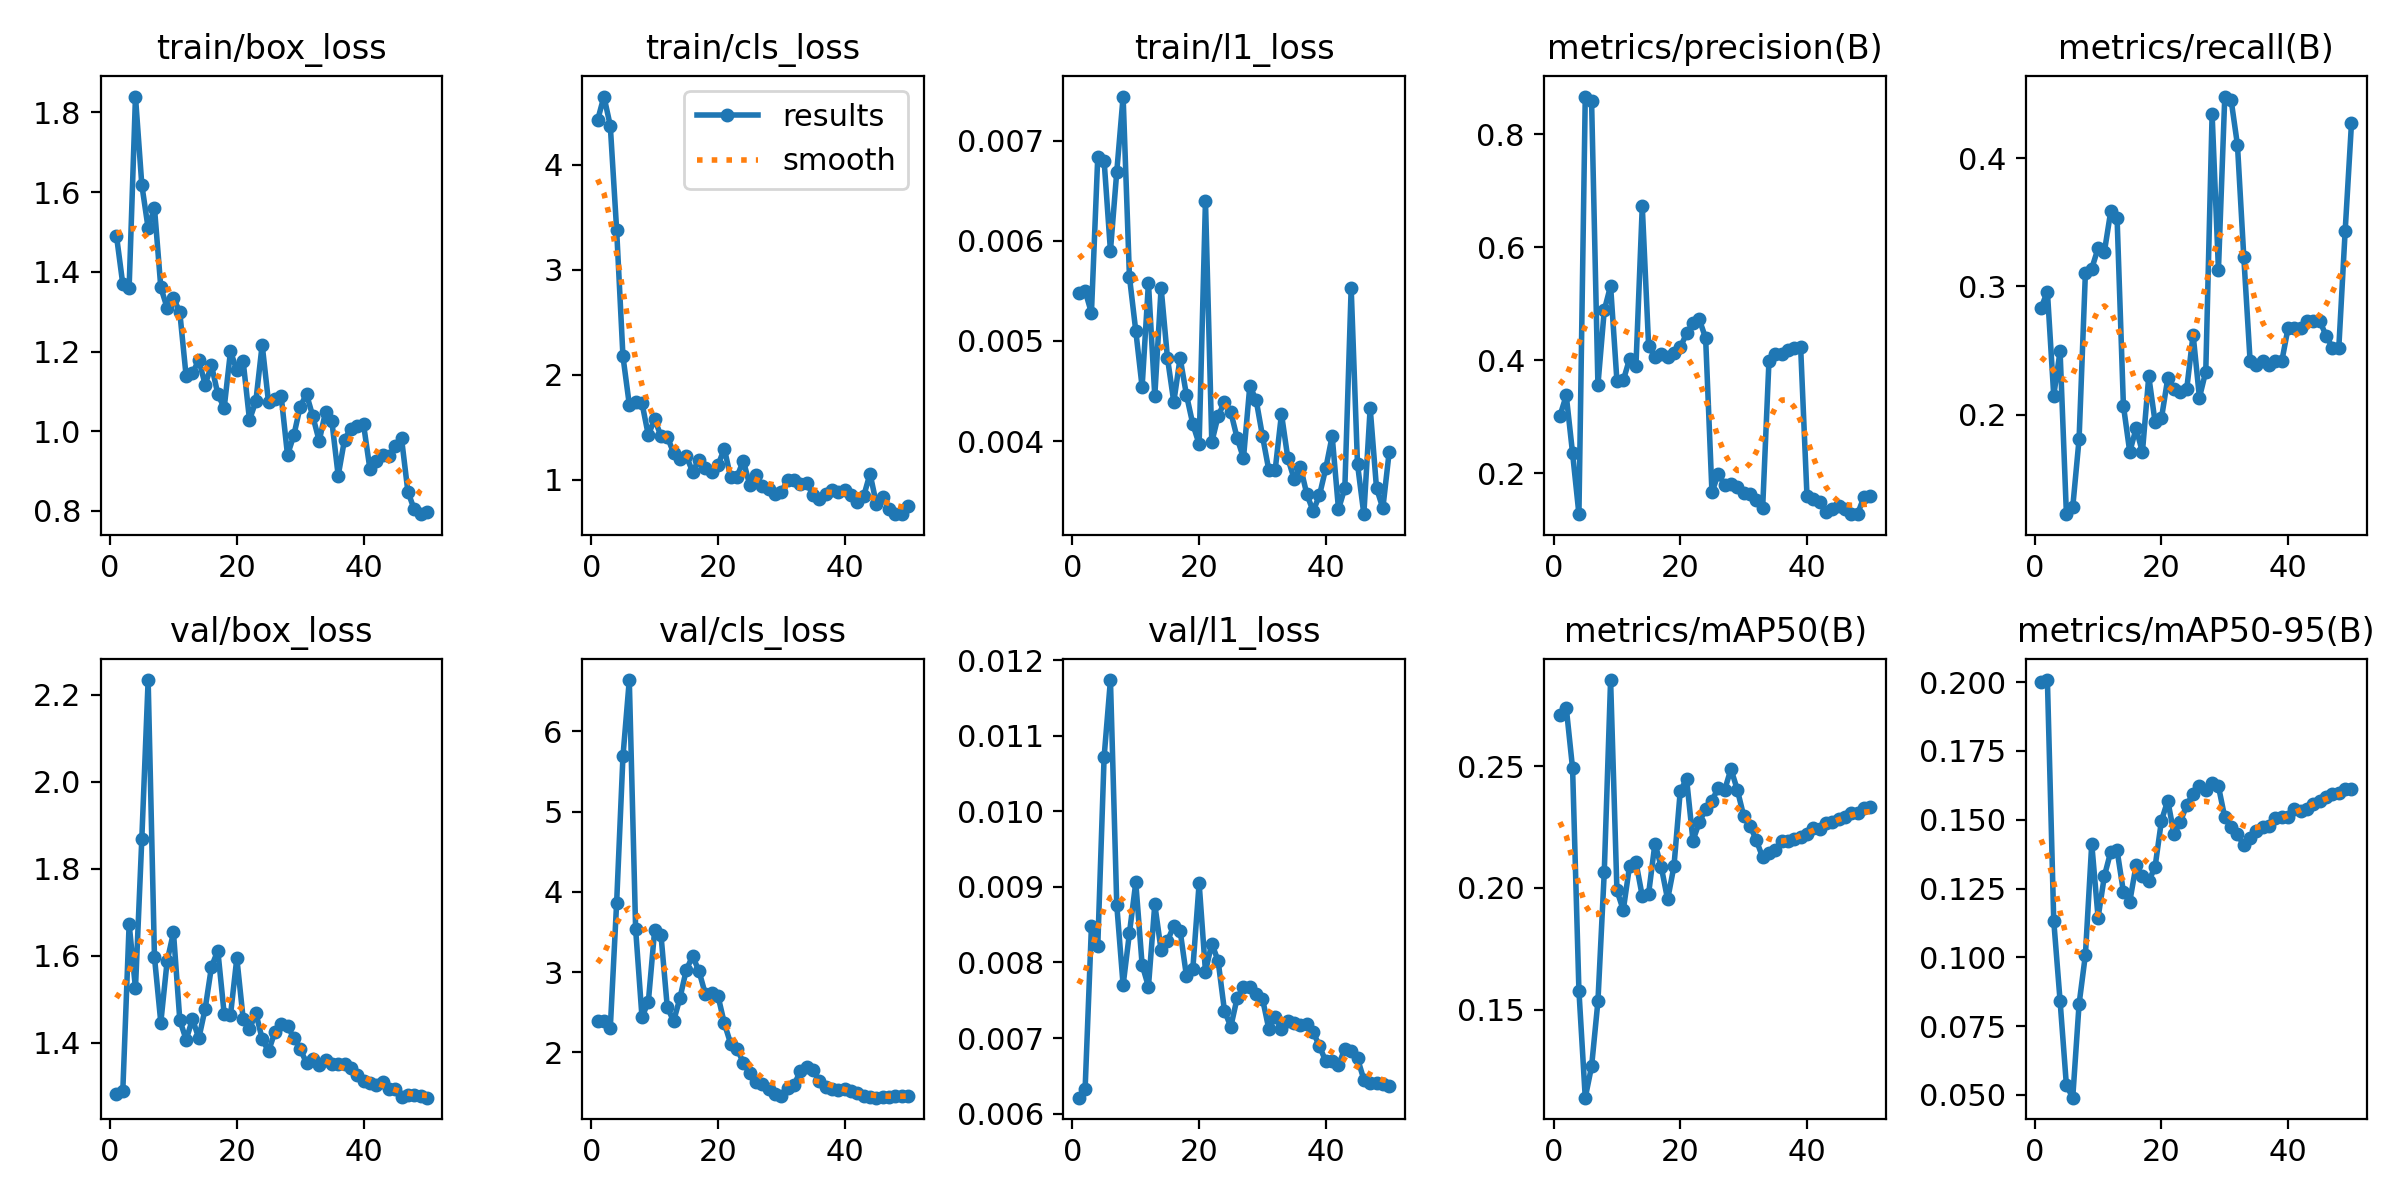

The file beside this chart, header and first rows:
epoch, time, train/box_loss, train/cls_loss, train/l1_loss, metrics/precision(B), metrics/recall(B), metrics/mAP50(B), metrics/mAP50-95(B), val/box_loss, val/cls_loss, val/l1_loss, lr/pg0, lr/pg1, lr/pg2
1, 5.643, 1.491, 4.424, 0.00548, 0.3012, 0.2832, 0.271, 0.2, 1.283, 2.391, 0.00621, 0.0002083, 0.0002083, 0.0002083
2, 7.574, 1.369, 4.649, 0.0055, 0.3377, 0.296, 0.274, 0.2008, 1.289, 2.389, 0.00632, 0.0006126, 0.0006126, 0.0006126
3, 10.99, 1.361, 4.371, 0.00528, 0.2352, 0.2149, 0.249, 0.1133, 1.673, 2.301, 0.00848, 0.001, 0.001, 0.001
4, 12.35, 1.84, 3.382, 0.00684, 0.1278, 0.2495, 0.1579, 0.08424, 1.526, 3.858, 0.00822, 0.001176, 0.001176, 0.001176
5, 13.65, 1.618, 2.175, 0.0068, 0.8668, 0.1223, 0.1139, 0.05351, 1.868, 5.689, 0.01072, 0.001151, 0.001151, 0.001151
6, 15.37, 1.509, 1.716, 0.0059, 0.8582, 0.1278, 0.1268, 0.04902, 2.233, 6.641, 0.01174, 0.001126, 0.001126, 0.001126
7, 16.69, 1.56, 1.737, 0.00669, 0.3561, 0.1809, 0.1535, 0.08303, 1.597, 3.536, 0.00876, 0.001102, 0.001102, 0.001102
8, 18, 1.361, 1.731, 0.00744, 0.4885, 0.3107, 0.2064, 0.1009, 1.447, 2.442, 0.0077, 0.001077, 0.001077, 0.001077
9, 19.31, 1.31, 1.426, 0.00564, 0.5316, 0.3138, 0.2853, 0.1413, 1.588, 2.622, 0.00839, 0.001052, 0.001052, 0.001052
10, 20.94, 1.335, 1.577, 0.0051, 0.3634, 0.3298, 0.199, 0.1144, 1.654, 3.519, 0.00906, 0.001027, 0.001027, 0.001027
11, 22.9, 1.298, 1.416, 0.00454, 0.3642, 0.3271, 0.1909, 0.1296, 1.452, 3.465, 0.00797, 0.001002, 0.001002, 0.001002
12, 24.52, 1.138, 1.41, 0.00558, 0.4027, 0.3586, 0.2092, 0.1384, 1.408, 2.559, 0.00768, 0.0009778, 0.0009778, 0.0009778
13, 25.81, 1.146, 1.254, 0.00445, 0.3898, 0.3533, 0.2106, 0.1389, 1.455, 2.389, 0.00877, 0.000953, 0.000953, 0.000953
14, 27.12, 1.178, 1.193, 0.00553, 0.6726, 0.2068, 0.1966, 0.1238, 1.411, 2.677, 0.00816, 0.0009283, 0.0009283, 0.0009283
15, 28.39, 1.117, 1.224, 0.00483, 0.426, 0.1709, 0.1976, 0.1202, 1.478, 3.027, 0.00829, 0.0009035, 0.0009035, 0.0009035
16, 29.65, 1.165, 1.077, 0.00439, 0.4058, 0.1892, 0.2182, 0.1335, 1.575, 3.198, 0.00848, 0.0008787, 0.0008787, 0.0008787
17, 31.37, 1.094, 1.19, 0.00483, 0.4102, 0.1708, 0.2086, 0.1294, 1.612, 3.011, 0.00842, 0.000854, 0.000854, 0.000854
18, 32.71, 1.058, 1.111, 0.00446, 0.4058, 0.2298, 0.1953, 0.1277, 1.467, 2.727, 0.00782, 0.0008293, 0.0008293, 0.0008293
19, 34.12, 1.2, 1.077, 0.00417, 0.4127, 0.1941, 0.2089, 0.1329, 1.464, 2.735, 0.00791, 0.0008045, 0.0008045, 0.0008045
20, 35.89, 1.153, 1.137, 0.00397, 0.423, 0.197, 0.2399, 0.1496, 1.595, 2.703, 0.00905, 0.0007797, 0.0007797, 0.0007797
21, 37.75, 1.175, 1.296, 0.0064, 0.4475, 0.2283, 0.2446, 0.157, 1.455, 2.361, 0.00788, 0.000755, 0.000755, 0.000755
22, 39.06, 1.028, 1.023, 0.00399, 0.4654, 0.2203, 0.2195, 0.1447, 1.431, 2.107, 0.00825, 0.0007302, 0.0007302, 0.0007302
23, 40.35, 1.075, 1.027, 0.00425, 0.4723, 0.2176, 0.227, 0.1494, 1.469, 2.045, 0.00802, 0.0007055, 0.0007055, 0.0007055
24, 41.65, 1.217, 1.181, 0.00439, 0.4394, 0.2203, 0.2324, 0.1553, 1.409, 1.868, 0.00736, 0.0006808, 0.0006808, 0.0006808
25, 42.9, 1.073, 0.9533, 0.00429, 0.1661, 0.2624, 0.2357, 0.1595, 1.381, 1.738, 0.00715, 0.000656, 0.000656, 0.000656
26, 44.17, 1.081, 1.048, 0.00403, 0.1994, 0.2133, 0.2412, 0.1624, 1.425, 1.623, 0.00753, 0.0006312, 0.0006312, 0.0006312
27, 45.47, 1.088, 0.9357, 0.00383, 0.1792, 0.2336, 0.2402, 0.1608, 1.444, 1.598, 0.00767, 0.0006065, 0.0006065, 0.0006065
28, 46.75, 0.9402, 0.9156, 0.00455, 0.1812, 0.4344, 0.2488, 0.1634, 1.44, 1.539, 0.00767, 0.0005818, 0.0005818, 0.0005818
29, 48.15, 0.9899, 0.8622, 0.00441, 0.1755, 0.313, 0.2403, 0.1621, 1.411, 1.478, 0.00758, 0.000557, 0.000557, 0.000557
30, 49.96, 1.062, 0.8863, 0.00405, 0.1656, 0.4481, 0.2297, 0.1508, 1.387, 1.459, 0.00752, 0.0005322, 0.0005322, 0.0005322
31, 51.65, 1.093, 0.9929, 0.00371, 0.1626, 0.4454, 0.2256, 0.1473, 1.354, 1.555, 0.00712, 0.0005075, 0.0005075, 0.0005075
32, 52.9, 1.037, 0.9957, 0.00371, 0.153, 0.4104, 0.2196, 0.1448, 1.363, 1.586, 0.00728, 0.0004827, 0.0004827, 0.0004827
33, 54.19, 0.9755, 0.9589, 0.00427, 0.1378, 0.3231, 0.2126, 0.1407, 1.35, 1.768, 0.00712, 0.000458, 0.000458, 0.000458
34, 55.5, 1.048, 0.9639, 0.00383, 0.399, 0.2416, 0.2143, 0.1434, 1.36, 1.813, 0.00723, 0.0004332, 0.0004332, 0.0004332
35, 56.8, 1.025, 0.8574, 0.00362, 0.4113, 0.2389, 0.2157, 0.1458, 1.352, 1.775, 0.0072, 0.0004085, 0.0004085, 0.0004085
36, 58.11, 0.8884, 0.8163, 0.00374, 0.4111, 0.2416, 0.2191, 0.1473, 1.352, 1.645, 0.00717, 0.0003837, 0.0003837, 0.0003837
37, 59.38, 0.979, 0.8625, 0.00347, 0.4183, 0.2389, 0.2193, 0.1479, 1.35, 1.57, 0.00719, 0.000359, 0.000359, 0.000359
38, 60.93, 1.007, 0.8997, 0.0033, 0.4215, 0.2416, 0.2199, 0.1508, 1.343, 1.537, 0.00708, 0.0003343, 0.0003343, 0.0003343
39, 62.81, 1.014, 0.8818, 0.00346, 0.423, 0.2416, 0.2208, 0.1509, 1.327, 1.53, 0.00689, 0.0003095, 0.0003095, 0.0003095
40, 64.63, 1.017, 0.8987, 0.00373, 0.1597, 0.2677, 0.2221, 0.1508, 1.312, 1.538, 0.00669, 0.0002848, 0.0002848, 0.0002848
41, 67.36, 0.9058, 0.8542, 0.00405, 0.154, 0.2677, 0.2248, 0.154, 1.309, 1.517, 0.00669, 0.00026, 0.00026, 0.00026
42, 69.27, 0.9262, 0.7867, 0.00332, 0.1493, 0.2677, 0.2241, 0.1531, 1.304, 1.495, 0.00664, 0.0002352, 0.0002352, 0.0002352
43, 70.72, 0.9392, 0.8421, 0.00353, 0.132, 0.2731, 0.2265, 0.1541, 1.31, 1.448, 0.00686, 0.0002105, 0.0002105, 0.0002105
44, 71.99, 0.9374, 1.058, 0.00553, 0.1366, 0.2731, 0.2271, 0.1556, 1.295, 1.441, 0.00683, 0.0001857, 0.0001857, 0.0001857
45, 73.16, 0.9632, 0.771, 0.00377, 0.1418, 0.2731, 0.2282, 0.1568, 1.293, 1.433, 0.00673, 0.000161, 0.000161, 0.000161
46, 74.38, 0.9819, 0.8384, 0.00327, 0.1368, 0.2614, 0.2289, 0.1582, 1.276, 1.438, 0.00645, 0.0001363, 0.0001363, 0.0001363
47, 75.98, 0.8486, 0.721, 0.00433, 0.1275, 0.2522, 0.2309, 0.1595, 1.279, 1.445, 0.00641, 0.0001115, 0.0001115, 0.0001115
48, 77.83, 0.8038, 0.678, 0.00353, 0.128, 0.2522, 0.2308, 0.1595, 1.28, 1.451, 0.00641, 8.675e-05, 8.675e-05, 8.675e-05
49, 79.44, 0.7918, 0.6717, 0.00333, 0.1585, 0.343, 0.2327, 0.161, 1.278, 1.455, 0.00639, 6.2e-05, 6.2e-05, 6.2e-05
50, 80.67, 0.7985, 0.7542, 0.00389, 0.1604, 0.4272, 0.2331, 0.1612, 1.274, 1.46, 0.00636, 3.725e-05, 3.725e-05, 3.725e-05
